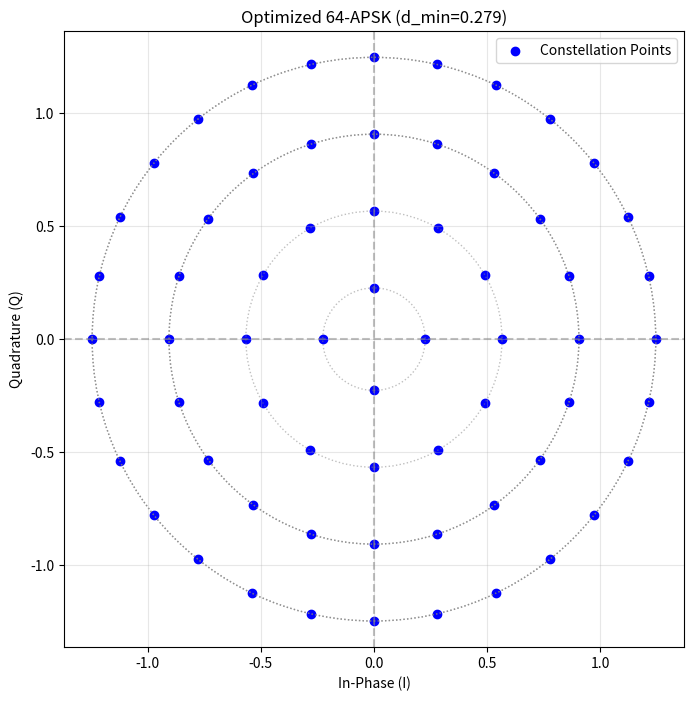
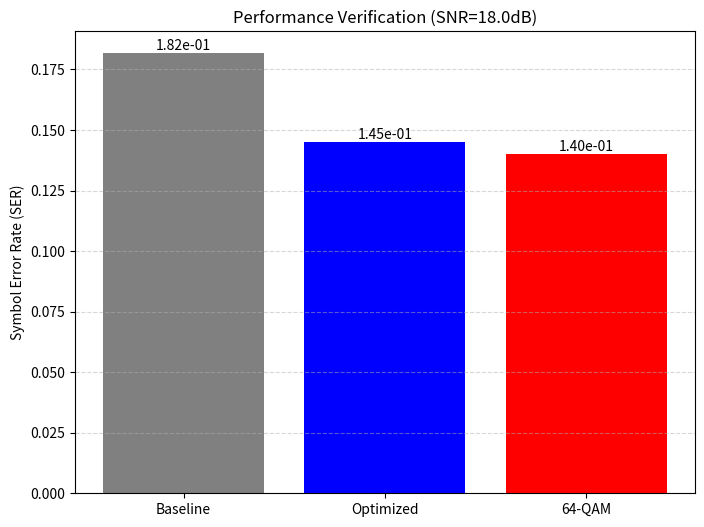

Reproduce these figures in Python, in order.
import numpy as np
import matplotlib.pyplot as plt
from scipy.spatial import distance
from scipy.spatial.distance import pdist
from scipy.optimize import minimize

# ==========================================
# 1. Constellation Generation Functions
# ==========================================

def generate_apsk_custom(ring_counts, alpha):
    """
    Generates a 64-APSK constellation with specified ring counts and radius spacing factor alpha.
    
    Parameters:
        ring_counts (list): List of number of points per ring (e.g., [4, 12, 20, 28]).
        alpha (float): Radius spacing factor. Radii will be R1 * [1, 1+alpha, 1+2*alpha, ...].
        
    Returns:
        points (np.array): Normalized complex array of constellation points (Average Power = 1).
    """
    """
    【責務】
    - 64-APSKのコンスタレーション点群を生成する関数。
    - リングごとの点数（ring_counts）と、半径比を決める1パラメータ alpha を入力として、
      各リングの半径を決めた上で、等角配置で点を生成する。
    - 最後に平均電力（平均シンボルエネルギー）が1になるように正規化する。

    【手順書との対応】
    - 「半径比は alpha による1パラメータ化でスイープ」に対応。
      具体的には gamma = [1, 1+α, 1+2α, 1+3α] の形で半径比を作っている。
    - 「平均電力1に正規化（公平比較）」に対応。
    - 「リング内は等角配置」「位相オフセットは0固定」に対応。
    """
    ring_counts = np.array(ring_counts)
    num_rings = len(ring_counts)
    
    # Define relative radii based on alpha
    # gamma = [1, 1+alpha, 1+2alpha, ...]
    gamma = np.array([1.0 + i * alpha for i in range(num_rings)])
    
    # Determine base radius R1 such that total energy is normalized to 1 per symbol
    # Energy = sum(Ni * Ri^2) / sum(Ni)
    # sum(Ni) should be 64 for 64-APSK
    total_points = np.sum(ring_counts)
    energy_unscaled = np.sum(ring_counts * (gamma ** 2))
    R1 = np.sqrt(total_points / energy_unscaled)
    
    radii = gamma * R1
    
    points = []
    
    # Generate points for each ring
    # Using equi-angular spacing with 0 phase offset for all rings (Simplified design)
    for r_idx in range(num_rings):
        n_points = ring_counts[r_idx]
        radius = radii[r_idx]
        phase_offset = 0.0
        
        for i in range(n_points):
            theta = 2 * np.pi * i / n_points + phase_offset
            points.append(radius * np.exp(1j * theta))
            
    return np.array(points)


def generate_64qam_constellation():
    """
    Generates a standard square 64-QAM constellation.
    Normalized to average power = 1.
    """
    """
    【責務】
    - 64-QAM（正方格子）の標準的なコンスタレーション点群を生成する関数。
    - 8x8 = 64点の格子（I/Qレベル）を作り、平均電力1に正規化する。

    【手順書との対応】
    - 「64QAMとの比較（1つだけ）」のための比較対象コンスタレーション生成に対応。
    - 「平均電力1に正規化（公平比較）」に対応。
    """
    # M-QAM levels: -7, -5, -3, -1, 1, 3, 5, 7
    levels = np.array([-7, -5, -3, -1, 1, 3, 5, 7])
    
    points = []
    for I in levels:
        for Q in levels:
            points.append(I + 1j*Q)
            
    points = np.array(points)
    
    # Normalize energy
    # Avg energy for square 64-QAM with ints is 42
    avg_energy = 42.0
    scale_factor = np.sqrt(avg_energy)
    
    return points / scale_factor


# ==========================================
# 2. Simulation Functions (SER)
# ==========================================

def simulate_ser(constellation, snr_db, num_symbols=100000):
    """
    Simulates Symbol Error Rate (SER) for a given constellation at a specific SNR.
    Uses Nearest Neighbor (ML) decoding.
    """
    """
    【責務】
    - 指定したコンスタレーションについて、AWGN環境でのSERをモンテカルロ法で推定する。
    - 送信 → 雑音付加 → 復調（最近傍判定） → SER計算 を行う。

    【手順書との対応】
    - チャネル：AWGN に対応。
    - 復調：最近傍判定（最小ユークリッド距離、ML復調）に対応。
    - SNR固定1点（例 18 dB）は run_experiment() 側で固定して呼び出される前提。
    - 評価指標：SER（BERではない）に対応。
    """
    M = len(constellation)
    
    # 1. Generate random Indices
    tx_indices = np.random.randint(0, M, num_symbols)
    tx_symbols = constellation[tx_indices]
    
    # 2. Add AWGN
    # SNR = Es / N0, Es = 1 (Normalized)
    # N0 = 1 / 10^(SNR/10)
    # Noise Power = N0.  Complex Noise Std Dev = sqrt(N0/2) per dimension.
    snr_linear = 10**(snr_db / 10.0)
    n0 = 1.0 / snr_linear
    noise_std = np.sqrt(n0 / 2)
    
    noise = noise_std * (np.random.randn(num_symbols) + 1j * np.random.randn(num_symbols))
    rx_symbols = tx_symbols + noise
    
    # 3. Demodulate (Nearest Neighbor)
    # Use scipy.spatial.distance.cdist for efficient Euclidean distance calculation
    # rx_points: (N, 2), const_points: (M, 2)
    rx_coords = np.column_stack((rx_symbols.real, rx_symbols.imag))
    const_coords = np.column_stack((constellation.real, constellation.imag))
    
    # dists will be (N, M) matrix
    # For large N, we might want to batch this if memory is an issue, 
    # but for N=100,000 it implies ~6400 * 8 bytes ~ 50MB, which is fine.
    dists = distance.cdist(rx_coords, const_coords, 'euclidean')
    estimated_indices = np.argmin(dists, axis=1)
    
    # 4. Calculate SER
    # Count how many indices do NOT match
    errors = np.sum(tx_indices != estimated_indices)
    ser = errors / num_symbols
    
    return ser


# ==========================================
# 3. Visualization Functions
# ==========================================

def plot_constellation(points, title, filename):
    plt.figure(figsize=(8, 8))
    plt.scatter(points.real, points.imag, c='blue', marker='o', label='Constellation Points')
    
    """
    【責務】
    - コンスタレーション点群（複素平面上の点）を散布図として保存する。
    - 視覚的にリング構造が分かるように、半径ごとの円（リング）も補助的に描画する。

    【手順書との対応】
    - 成果物①「現行64APSKのコンスタレーション図（正規化込み）」に対応。
    - 議論用の図として「どんな配置になっているか」を示す役割。
    """
    
    # Draw rings for visual aid (optional)
    radii = np.unique(np.abs(points))
    for r in radii:
        circle = plt.Circle((0, 0), r, color='gray', fill=False, linestyle=':', alpha=0.5)
        plt.gca().add_artist(circle)

    plt.axhline(0, color='gray', linestyle='--', alpha=0.5)
    plt.axvline(0, color='gray', linestyle='--', alpha=0.5)
    plt.title(title)
    plt.xlabel('In-Phase (I)')
    plt.ylabel('Quadrature (Q)')
    plt.grid(True, alpha=0.3)
    plt.axis('equal')
    plt.legend()
    plt.savefig(filename)
    plt.close()
    print(f"Saved plot: {filename}")


def plot_sweep_results(alpha_values, ser_results_A, ser_results_B, best_A, best_B, filename):
    plt.figure(figsize=(10, 6))

    """
    【責務】
    - α（半径比パラメータ）を横軸、SERを縦軸（対数）にして折れ線グラフを生成する。
    - Config A / Config B を同じ図に重ねて比較できるようにする。
    - さらに最良点（best_A, best_B）をマーカーで強調表示する。

    【手順書との対応】
    - 成果物②「半径比スイープのSERグラフ（SNR固定）」に対応。
    - 「リング構成が違うと最適αが変わる」を示す主要な図になる。
    """
    
    # Plot Config A
    plt.semilogy(alpha_values, ser_results_A, 'b-o', label='Config A (4-12-20-28)')
    # Plot Config B
    plt.semilogy(alpha_values, ser_results_B, 'g-s', label='Config B (8-16-20-20)')
    
    # Mark best points
    plt.plot(best_A[0], best_A[1], 'r*', markersize=15, label=f'Best A (alpha={best_A[0]:.2f})')
    plt.plot(best_B[0], best_B[1], 'm*', markersize=15, label=f'Best B (alpha={best_B[0]:.2f})')
    
    plt.title('SER vs Radius Factor (alpha) at SNR=18dB')
    plt.xlabel('Radius Factor alpha')
    plt.ylabel('Symbol Error Rate (SER)')
    plt.grid(True, which="both", ls="--")
    plt.legend()
    plt.savefig(filename)
    plt.close()
    print(f"Saved plot: {filename}")


def plot_comparison_bar(ser_apsk, ser_qam, label_apsk, filename):
    labels = [label_apsk, '64-QAM']
    values = [ser_apsk, ser_qam]
    
    plt.figure(figsize=(7, 6))

    """
    【責務】
    - 最良64-APSK（または指定したAPSK）と64-QAMのSERを棒グラフで比較する。
    - “同じSNRならどちらがSERが小さいか” を直感的に見せる目的。

    【手順書との対応】
    - 成果物③「64QAM vs 64APSK のSER比較」に対応。
    - 注意：AWGNだけの比較なので、衛星通信の“非線形耐性”の議論には直結しにくいが、
      「AWGN環境ではQAMが有利になりがち」の確認として使える。
    """

    bars = plt.bar(labels, values, color=['blue', 'red'])
    
    # Add value labels
    for bar in bars:
        height = bar.get_height()
        plt.text(bar.get_x() + bar.get_width()/2., height,
                 f'{height:.2e}',
                 ha='center', va='bottom')
        
    plt.title('SER Comparison (SNR=18dB)')
    plt.ylabel('Symbol Error Rate (SER)')
    plt.grid(axis='y', linestyle='--', alpha=0.7)
    plt.savefig(filename)
    plt.close()
    print(f"Saved plot: {filename}")


# ==========================================
# 4. Main Experiment Logic
# ==========================================

def run_experiment():
    print("=== Starting 64-APSK Optimization Experiment ===")

    """
    【責務（この研究の実験プロトコル本体）】
    - 実験条件（SNR固定、AWGN、最近傍判定、平均電力正規化）を固定した上で
      64APSKの半径比パラメータ α をスイープし、SER最小となるαを探索する。
    - さらにリング構成の違い（AとB）がSERに与える影響も同時に比較する。
    - 最後に64QAMと比較し、成果物の図を保存する。

    【手順書との対応（そのまま対応）】
    Step 1: 粗いスイープ（例 0.2〜0.8 を0.1刻み、2e4シンボル）
    Step 2: 良さそうな範囲だけ細かくスイープ（例 0.02刻み、1e5シンボル）
    Step 3: 64QAMとの比較（同一SNRでSER比較）
    Step 4: 成果物作成（図3枚）

    【注意点（手順書と完全一致ではない部分）】
    - Fine Sweep の範囲が A/Bそれぞれの粗探索ベストを中心にするのではなく、
      2つのベストの平均(center_alpha)を中心に同一範囲を探索している。
      もしAとBの最適αが離れていると、片方の最適を取り逃す可能性がある。
    - コンスタレーション図はAのみ描画している（Bも描くとより説明しやすい）。
    - QAM比較もAのみ（Bも比較できるとより完全）。
    """

    # Parameters
    SNR_DB = 18.0
    NUM_SYMBOLS_COARSE = 20000
    NUM_SYMBOLS_FINE   = 100000
    
    # Configs
    CONFIG_A = [4, 12, 20, 28] # Baseline
    CONFIG_B = [8, 16, 20, 20] # Alternative
    
    # --- Step 2: Coarse Sweep ---
    print("\n--- Step 2: Coarse Sweep (alpha 0.2 - 0.8) ---")
    alpha_coarse = np.arange(0.2, 0.81, 0.1)
    results_A_coarse = []
    results_B_coarse = []
    
    for alpha in alpha_coarse:
        # Config A
        const_A = generate_apsk_custom(CONFIG_A, alpha)
        ser_A = simulate_ser(const_A, SNR_DB, NUM_SYMBOLS_COARSE)
        results_A_coarse.append(ser_A)
        
        # Config B
        const_B = generate_apsk_custom(CONFIG_B, alpha)
        ser_B = simulate_ser(const_B, SNR_DB, NUM_SYMBOLS_COARSE)
        results_B_coarse.append(ser_B)
        
        print(f"alpha={alpha:.1f} | SER_A={ser_A:.4e} | SER_B={ser_B:.4e}")
        
    # Find approx min to define fine sweep range
    min_idx_A = np.argmin(results_A_coarse)
    best_alpha_coarse_A = alpha_coarse[min_idx_A]
    
    min_idx_B = np.argmin(results_B_coarse)
    best_alpha_coarse_B = alpha_coarse[min_idx_B]
    
    print(f"Coarse Best: A approx {best_alpha_coarse_A:.1f}, B approx {best_alpha_coarse_B:.1f}")

    # --- Step 3: Fine Sweep ---
    print("\n--- Step 3: Fine Sweep (Around Best Coarse) ---")
    
    # Define a combined fine range to plot them together on one nice graph
    # Taking the range covering both best points +/- 0.1
    center_alpha = (best_alpha_coarse_A + best_alpha_coarse_B) / 2
    start_fine = max(0.2, center_alpha - 0.15)
    end_fine   = min(0.9, center_alpha + 0.15)
    
    alpha_fine = np.arange(start_fine, end_fine + 0.001, 0.02)
    
    results_A_fine = []
    results_B_fine = []
    
    for alpha in alpha_fine:
        # Config A
        const_A = generate_apsk_custom(CONFIG_A, alpha)
        ser_A = simulate_ser(const_A, SNR_DB, NUM_SYMBOLS_FINE)
        results_A_fine.append(ser_A)
        
        # Config B
        const_B = generate_apsk_custom(CONFIG_B, alpha)
        ser_B = simulate_ser(const_B, SNR_DB, NUM_SYMBOLS_FINE)
        results_B_fine.append(ser_B)
        
    # Find Absolute Best from Fine Sweep
    best_idx_A = np.argmin(results_A_fine)
    best_alpha_A = alpha_fine[best_idx_A]
    min_ser_A = results_A_fine[best_idx_A]
    
    best_idx_B = np.argmin(results_B_fine)
    best_alpha_B = alpha_fine[best_idx_B]
    min_ser_B = results_B_fine[best_idx_B]
    
    print(f"Fine Sweep Result:")
    print(f"Config A Best: alpha={best_alpha_A:.2f}, SER={min_ser_A:.5e}")
    print(f"Config B Best: alpha={best_alpha_B:.2f}, SER={min_ser_B:.5e}")
    
    # --- Step 4: 64QAM Comparison ---
    print("\n--- Step 4: 64QAM Comparison ---")
    const_qam = generate_64qam_constellation()
    ser_qam = simulate_ser(const_qam, SNR_DB, NUM_SYMBOLS_FINE)
    print(f"64-QAM SER={ser_qam:.5e}")
    
    # --- Step 5: Visualization ---
    print("\n--- Step 5: Generating Plots ---")
    
    # 1. Plot Best Constellation (Config A)
    const_best_A = generate_apsk_custom(CONFIG_A, best_alpha_A)
    plot_constellation(const_best_A, 
                      f'Best 64-APSK Config A (alpha={best_alpha_A:.2f})', 
                      'experiment_result_1_constellation_A.png')
    
    # 2. Plot Sweep Results
    plot_sweep_results(alpha_fine, results_A_fine, results_B_fine, 
                       (best_alpha_A, min_ser_A), (best_alpha_B, min_ser_B),
                       'experiment_result_2_sweep.png')
    
    # 3. Plot Comparison
    plot_comparison_bar(min_ser_A, ser_qam, f'64-APSK (A, a={best_alpha_A:.2f})',
                        'experiment_result_3_comparison.png')
    
    print("\n=== Experiment Completed Successfully ===")



# ==========================================
# 5. Optimization Functions
# ==========================================

def generate_apsk_phased(ring_counts, alpha, phases):
    """
    Generates a 64-APSK constellation with specified ring counts, radius alpha, and phase offsets.
    
    Parameters:
        ring_counts (list): List of number of points per ring.
        alpha (float): Radius spacing factor.
        phases (list): Phase offsets for each ring in radians.
        
    Returns:
        points (np.array): Normalized complex array of constellation points.
    """
    """
    【責務】
    - リング構成、半径比(alpha)、および各リングの回転角(phases)を指定して64-APSK信号点配置を生成する。
    - `generate_apsk_custom` の拡張版であり、リングごとの位相回転（オフセット）を個別に制御可能。
    - 生成後の平均電力は1に正規化される。

    【手順書との対応】
    - 「各リングをどれだけ回転させるか」というパラメータ追加に対応。
    - 内側のリングに対して外側のリングをずらして配置する操作を実現する。
    """
    ring_counts = np.array(ring_counts)
    num_rings = len(ring_counts)
    
    # 1. Radii calculation (Same as before)
    gamma = np.array([1.0 + i * alpha for i in range(num_rings)])
    total_points = np.sum(ring_counts)
    energy_unscaled = np.sum(ring_counts * (gamma ** 2))
    R1 = np.sqrt(total_points / energy_unscaled)
    radii = gamma * R1
    
    points = []
    
    # 2. Point generation with phase offsets
    for r_idx in range(num_rings):
        n_points = ring_counts[r_idx]
        radius = radii[r_idx]
        # Use provided phase offset for this ring
        phase_offset = phases[r_idx] if r_idx < len(phases) else 0.0
        
        for i in range(n_points):
            theta = 2 * np.pi * i / n_points + phase_offset
            points.append(radius * np.exp(1j * theta))
            
    return np.array(points)

def calculate_dmin(points):
    """
    Calculates the minimum Euclidean distance between any pair of points in the constellation.
    """
    """
    【責務】
    - コンスタレーション点群内の全点ペア間のユークリッド距離を計算し、その最小値(d_min)を返す。
    - この値が大きいほど、雑音に対する耐性が強い（誤り率が低い）と期待される理論的指標。

    【手順書との対応】
    - 「理論的指標：最小ユークリッド距離の算出」に対応。
    - シミュレーションを行わずに配置の良し悪しを評価するコア関数。
    """
    # Convert complex points to (N, 2) real coordinates
    coords = np.column_stack((points.real, points.imag))
    
    # Calculate all pairwise distances
    dists = pdist(coords, 'euclidean')
    
    # Return the minimum distance
    # pdist returns a condensed distance matrix (1D array), so min() works directly
    if len(dists) == 0:
        return 0.0
    return np.min(dists)

def optimize_constellation(ring_counts):
    """
    Finds the optimal alpha and phase offsets to maximize d_min.
    Assumes the first ring phase is fixed at 0.
    """
    """
    【責務】
    - 指定されたリング構成に対して、d_min を最大化する最適な alpha と phases を自動探索する。
    - `scipy.optimize.minimize` を使用し、d_min の符号反転値を最小化（＝d_minを最大化）する。
    - 第1リングの位相は基準として0に固定し、探索空間を削減している。

    【手順書との対応】
    - 「自動探索：scipy.optimize などを使って…自動で探させる」に対応。
    - 手動スイープでは不可能な多次元パラメータ空間（alpha + 3つの回転角）の最適化を実現。
    """
    num_rings = len(ring_counts)
    
    # Objective function to MINIMIZE (so we return negative d_min)
    def objective(params):
        alpha = params[0]
        # First ring phase fixed at 0
        current_phases = [0.0] + list(params[1:])
        
        points = generate_apsk_phased(ring_counts, alpha, current_phases)
        d_min = calculate_dmin(points)
        return -d_min  # Maximize d_min
    
    # Initial guesses
    # Alpha around 0.6, Phases all 0 initially
    x0 = [0.6] + [0.0] * (num_rings - 1)
    
    # Bounds
    # Alpha: 0.1 to 1.5
    # Phases: Should be within 0 to pi/N (symmetry)
    # But let's give a bit more range, e.g., -pi/N to pi/N or 0 to 2pi/N
    bounds = [(0.1, 1.5)]
    for count in ring_counts[1:]:
        # Range for phase shift: cover at least one sector
        limit = 2 * np.pi / count
        bounds.append((0, limit))
        
    print(f"Starting optimization for config {ring_counts}...")
    result = minimize(objective, x0, bounds=bounds, method='L-BFGS-B')
    
    best_params = result.x
    best_alpha = best_params[0]
    best_phases = [0.0] + list(best_params[1:])
    max_dmin = -result.fun
    
    return best_alpha, best_phases, max_dmin

def run_optimization_task():
    print("=== Starting 64-APSK Geometry Optimization (Max d_min) ===")
    
    """
    【責務】
    - 幾何学的指標(最小ユークリッド距離 d_min)に基づく最適化実験を実行するメイン関数。
    - scipy.optimize を用いて、SER計算なしで高速に最適配置(半径比 + 回転角)を探索する。
    - 得られた最適配置が、実際にSER特性においても優れているかをAWGNシミュレーションで検証する。

    【手順書との対応】
    - 新提案方針「幾何学的最適化」の実装。
    - ステップ1: 最小距離 d_min の最大化。
    - ステップ2: 導出されたコンスタレーションのSER検証とQAM比較。
    """
    
    # Config A
    CONFIG_A = [4, 12, 20, 28]
    
    # 1. Optimize
    best_alpha, best_phases, max_dmin = optimize_constellation(CONFIG_A)
    
    print("\noptimization Results for Config A:")
    print(f"Optimal Alpha: {best_alpha:.4f}")
    print(f"Optimal Phases: {[f'{p:.4f}' for p in best_phases]}")
    print(f"Maximized d_min: {max_dmin:.4f}")
    
    # 2. Verify with Standard QAM
    const_qam = generate_64qam_constellation()
    dmin_qam = calculate_dmin(const_qam)
    print(f"Reference: 64-QAM d_min: {dmin_qam:.4f}")
    
    # 3. Visualize Optimized Constellation
    points_opt = generate_apsk_phased(CONFIG_A, best_alpha, best_phases)
    plot_constellation(points_opt, 
                      f'Optimized 64-APSK (d_min={max_dmin:.3f})', 
                      'optimized_constellation.png')
    
    # 4. Compare SER with Baseline (Non-rotated, close to optimal alpha)
    # Using previous best alpha approx 0.65, zero phases
    points_baseline = generate_apsk_phased(CONFIG_A, 0.65, [0,0,0,0])
    
    SNR_DB = 18.0
    print(f"\nVerifying SER at SNR={SNR_DB}dB (100,000 symbols)...")
    
    ser_baseline = simulate_ser(points_baseline, SNR_DB, 100000)
    ser_opt = simulate_ser(points_opt, SNR_DB, 100000)
    ser_qam = simulate_ser(const_qam, SNR_DB, 100000)
    
    print(f"Baseline (Rotation=0) SER: {ser_baseline:.5e}")
    print(f"Optimized (Rotated)   SER: {ser_opt:.5e}")
    print(f"64-QAM                SER: {ser_qam:.5e}")
    
    # Plot Comparison
    labels = ['Baseline', 'Optimized', '64-QAM']
    values = [ser_baseline, ser_opt, ser_qam]
    
    plt.figure(figsize=(8, 6))
    bars = plt.bar(labels, values, color=['gray', 'blue', 'red'])
    plt.title(f'Performance Verification (SNR={SNR_DB}dB)')
    plt.ylabel('Symbol Error Rate (SER)')
    for bar in bars:
        height = bar.get_height()
        plt.text(bar.get_x() + bar.get_width()/2., height, f'{height:.2e}', ha='center', va='bottom')
    plt.grid(axis='y', linestyle='--', alpha=0.5)
    plt.savefig('optimization_verification.png')
    plt.close()
    print("Saved comparison plot: optimization_verification.png")
    """
    Generates a 64-APSK constellation with specified ring counts, radius alpha, and phase offsets.
    
    Parameters:
        ring_counts (list): List of number of points per ring.
        alpha (float): Radius spacing factor.
        phases (list): Phase offsets for each ring in radians.
        
    Returns:
        points (np.array): Normalized complex array of constellation points.
    """
    """
    【責務】
    - 半径比(alpha)だけでなく、各リングの回転角(phases)を指定して64-APSKを生成する。
    - 既存のgenerate_apsk_customの拡張版。
    """
    ring_counts = np.array(ring_counts)
    num_rings = len(ring_counts)
    
    # 1. Radii calculation (Same as before)
    gamma = np.array([1.0 + i * alpha for i in range(num_rings)])
    total_points = np.sum(ring_counts)
    energy_unscaled = np.sum(ring_counts * (gamma ** 2))
    R1 = np.sqrt(total_points / energy_unscaled)
    radii = gamma * R1
    
    points = []
    
    # 2. Point generation with phase offsets
    for r_idx in range(num_rings):
        n_points = ring_counts[r_idx]
        radius = radii[r_idx]
        # Use provided phase offset for this ring
        phase_offset = phases[r_idx] if r_idx < len(phases) else 0.0
        
        for i in range(n_points):
            theta = 2 * np.pi * i / n_points + phase_offset
            points.append(radius * np.exp(1j * theta))
            
    return np.array(points)

def calculate_dmin(points):
    """
    Calculates the minimum Euclidean distance between any pair of points in the constellation.
    """
    """
    【責務】
    - コンスタレーション点群を受け取り、点同士の最小距離(d_min)を計算して返す。
    - scipy.spatial.distance.pdist を使用して効率的に計算する。
    """
    # Convert complex points to (N, 2) real coordinates
    coords = np.column_stack((points.real, points.imag))
    
    # Calculate all pairwise distances
    dists = pdist(coords, 'euclidean')
    
    # Return the minimum distance
    # pdist returns a condensed distance matrix (1D array), so min() works directly
    if len(dists) == 0:
        return 0.0
    return np.min(dists)

def optimize_constellation(ring_counts):
    """
    Finds the optimal alpha and phase offsets to maximize d_min.
    Assumes the first ring phase is fixed at 0.
    """
    """
    【責務】
    - scipy.optimize.minimize を使用して、d_minを最大化するパラメータを探索する。
    - パラメータ:
        - alpha (1つ)
        - phases (リング数 - 1個, 第1リングは0固定)
    """
    num_rings = len(ring_counts)
    
    # Objective function to MINIMIZE (so we return negative d_min)
    def objective(params):
        alpha = params[0]
        # First ring phase fixed at 0
        current_phases = [0.0] + list(params[1:])
        
        points = generate_apsk_phased(ring_counts, alpha, current_phases)
        d_min = calculate_dmin(points)
        return -d_min  # Maximize d_min
    
    # Initial guesses
    # Alpha around 0.6, Phases all 0 initially
    x0 = [0.6] + [0.0] * (num_rings - 1)
    
    # Bounds
    # Alpha: 0.1 to 1.5
    # Phases: Should be within 0 to pi/N (symmetry)
    # But let's give a bit more range, e.g., -pi/N to pi/N or 0 to 2pi/N
    bounds = [(0.1, 1.5)]
    for count in ring_counts[1:]:
        # Range for phase shift: cover at least one sector
        limit = 2 * np.pi / count
        bounds.append((0, limit))
        
    print(f"Starting optimization for config {ring_counts}...")
    result = minimize(objective, x0, bounds=bounds, method='L-BFGS-B')
    
    best_params = result.x
    best_alpha = best_params[0]
    best_phases = [0.0] + list(best_params[1:])
    max_dmin = -result.fun
    
    return best_alpha, best_phases, max_dmin

def run_optimization_task():
    print("=== Starting 64-APSK Geometry Optimization (Max d_min) ===")
    
    # Config A
    CONFIG_A = [4, 12, 20, 28]
    
    # 1. Optimize
    best_alpha, best_phases, max_dmin = optimize_constellation(CONFIG_A)
    
    print("\noptimization Results for Config A:")
    print(f"Optimal Alpha: {best_alpha:.4f}")
    print(f"Optimal Phases: {[f'{p:.4f}' for p in best_phases]}")
    print(f"Maximized d_min: {max_dmin:.4f}")
    
    # 2. Verify with Standard QAM
    const_qam = generate_64qam_constellation()
    dmin_qam = calculate_dmin(const_qam)
    print(f"Reference: 64-QAM d_min: {dmin_qam:.4f}")
    
    # 3. Visualize Optimized Constellation
    points_opt = generate_apsk_phased(CONFIG_A, best_alpha, best_phases)
    plot_constellation(points_opt, 
                      f'Optimized 64-APSK (d_min={max_dmin:.3f})', 
                      'optimized_constellation.png')
    
    # 4. Compare SER with Baseline (Non-rotated, close to optimal alpha)
    # Using previous best alpha approx 0.65, zero phases
    points_baseline = generate_apsk_phased(CONFIG_A, 0.65, [0,0,0,0])
    
    SNR_DB = 18.0
    print(f"\nVerifying SER at SNR={SNR_DB}dB (100,000 symbols)...")
    
    ser_baseline = simulate_ser(points_baseline, SNR_DB, 100000)
    ser_opt = simulate_ser(points_opt, SNR_DB, 100000)
    ser_qam = simulate_ser(const_qam, SNR_DB, 100000)
    
    print(f"Baseline (Rotation=0) SER: {ser_baseline:.5e}")
    print(f"Optimized (Rotated)   SER: {ser_opt:.5e}")
    print(f"64-QAM                SER: {ser_qam:.5e}")
    
    # Plot Comparison
    labels = ['Baseline', 'Optimized', '64-QAM']
    values = [ser_baseline, ser_opt, ser_qam]
    
    plt.figure(figsize=(8, 6))
    bars = plt.bar(labels, values, color=['gray', 'blue', 'red'])
    plt.title(f'Performance Verification (SNR={SNR_DB}dB)')
    plt.ylabel('Symbol Error Rate (SER)')
    for bar in bars:
        height = bar.get_height()
        plt.text(bar.get_x() + bar.get_width()/2., height, f'{height:.2e}', ha='center', va='bottom')
    plt.grid(axis='y', linestyle='--', alpha=0.5)
    plt.savefig('optimization_verification.png')
    plt.close()
    print("Saved comparison plot: optimization_verification.png")

if __name__ == "__main__":
    # run_experiment()
    run_optimization_task()
